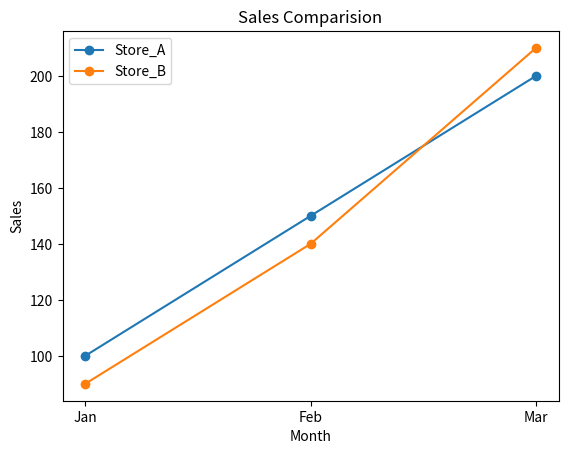

Reproduce this figure in Python.
import pandas as pd
import matplotlib.pyplot as plt
data={
    "Month":["Jan","Feb","Mar"],
    "Store_A":[100,150,200],
    "Store_B":[90,140,210]
}
df=pd.DataFrame(data)
print(df)

#line
plt.plot(df["Month"],df["Store_A"],marker='o',label="Store_A")
plt.plot(df["Month"],df["Store_B"],marker='o',label="Store_B")

plt.xlabel("Month")
plt.ylabel("Sales")
plt.title("Sales Comparision")
plt.legend()
plt.show()
